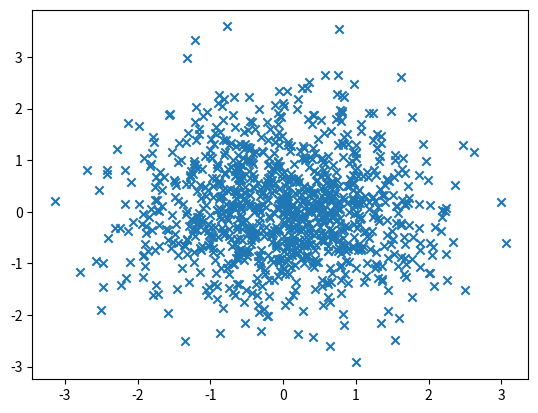
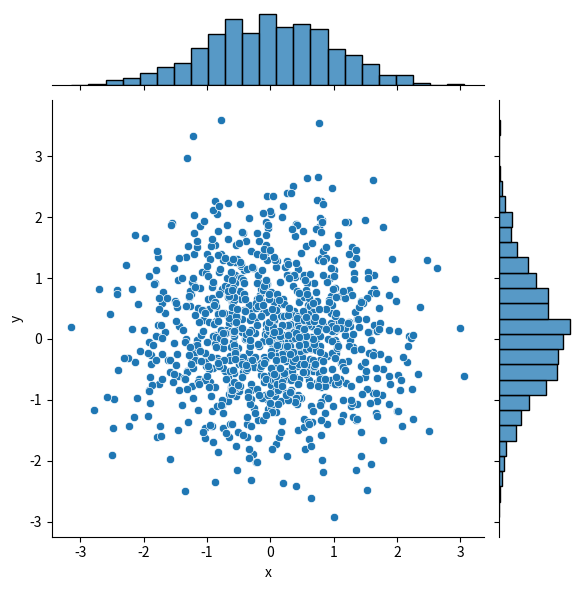

These figures' Python source, in order:
import numpy as np
import pandas as pd
import matplotlib.pyplot as plt
import seaborn as sns
#数据准备
N = 1000
x = np.random.randn(N)
y = np.random.randn(N)
#用Matplotlib画散点图
plt.scatter(x,y,marker='x')
plt.show()
#用Seaborn画散点图
df = pd.DataFrame({'x':x,'y':y})
sns.jointplot(x="x",y="y",data=df,kind = 'scatter');
plt.show()
